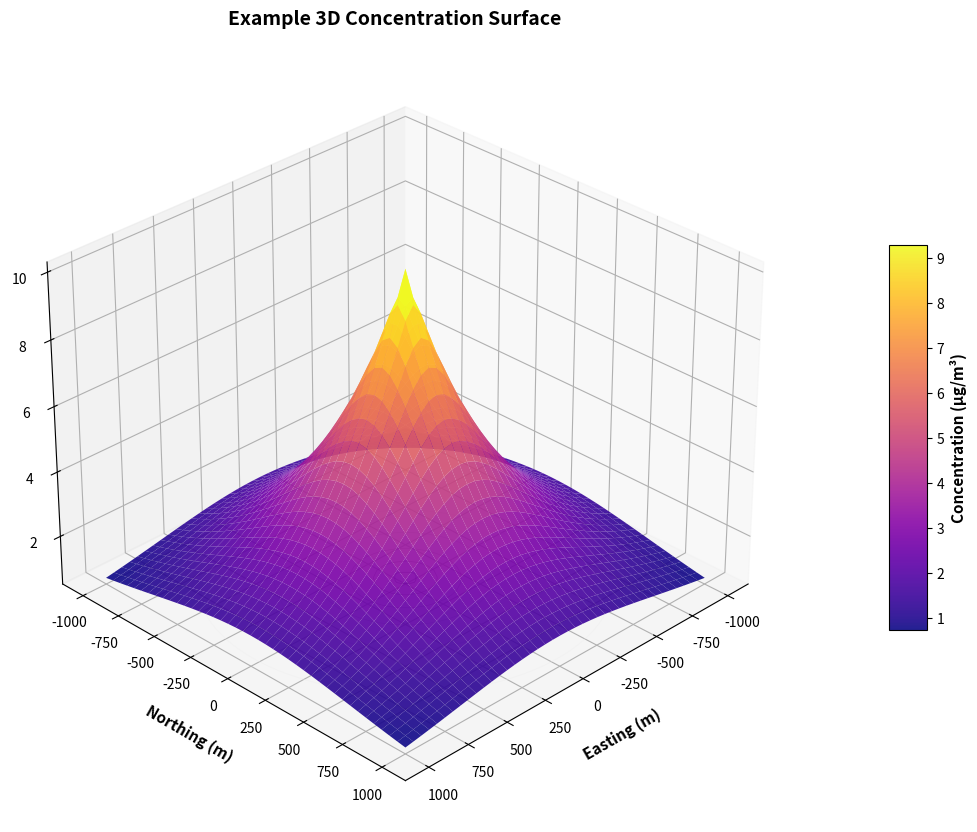
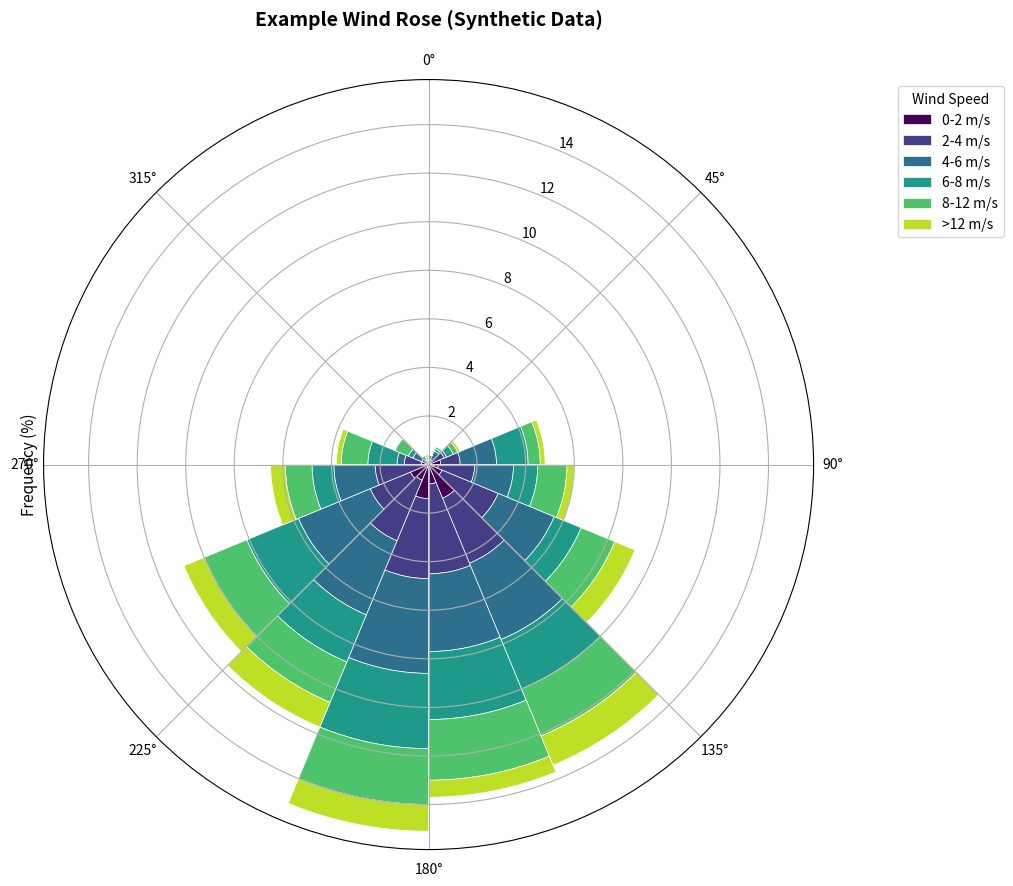
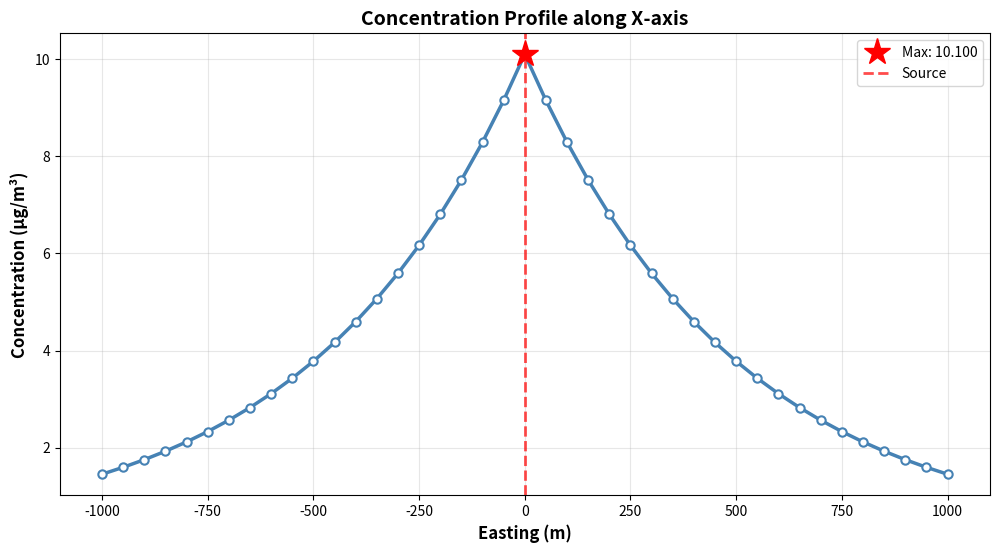

Write the Python code that produced these figures, in order.
"""
PyAERMOD Advanced Visualization Tools

Advanced plotting capabilities including 3D visualizations, wind roses,
animations, and publication-quality figure generation.
"""

from typing import Dict, List, Optional, Tuple

import numpy as np
import pandas as pd

try:
    import matplotlib.colors as mcolors
    import matplotlib.pyplot as plt
    from mpl_toolkits.mplot3d import Axes3D  # noqa: F401 — registers 3d projection
    HAS_MATPLOTLIB = True
except ImportError:
    HAS_MATPLOTLIB = False

try:
    from matplotlib.animation import FuncAnimation, PillowWriter
    HAS_ANIMATION = True
except ImportError:
    HAS_ANIMATION = False


class AdvancedVisualizer:
    """
    Advanced visualization tools for AERMOD results

    Provides 3D plotting, wind roses, animations, and advanced analysis plots.
    """

    @staticmethod
    def plot_3d_surface(df: pd.DataFrame,
                       title: str = "3D Concentration Surface",
                       units: str = "μg/m³",
                       colormap: str = 'plasma',
                       figsize: Tuple[int, int] = (14, 10),
                       elevation_angle: int = 30,
                       azimuth_angle: int = 45,
                       save_path: Optional[str] = None):
        """
        Create 3D surface plot of concentration field

        Args:
            df: DataFrame with X, Y, CONC columns
            title: Plot title
            units: Concentration units
            colormap: Matplotlib colormap
            figsize: Figure size
            elevation_angle: Viewing elevation (degrees)
            azimuth_angle: Viewing azimuth (degrees)
            save_path: Optional save path
        """
        if not HAS_MATPLOTLIB:
            raise ImportError("matplotlib required. Install with: pip install matplotlib")

        # Extract data
        x = df['X'].values
        y = df['Y'].values
        conc = df['CONC'].values

        # Create grid
        x_unique = np.unique(x)
        y_unique = np.unique(y)
        X, Y = np.meshgrid(x_unique, y_unique)
        Z = conc.reshape(len(y_unique), len(x_unique))

        # Create figure
        fig = plt.figure(figsize=figsize)
        ax = fig.add_subplot(111, projection='3d')

        # Surface plot
        surf = ax.plot_surface(X, Y, Z, cmap=colormap,
                              linewidth=0, antialiased=True,
                              alpha=0.9, edgecolor='none')

        # Add contour lines at base
        ax.contour(X, Y, Z, zdir='z', offset=Z.min(),
                  cmap='Greys', alpha=0.5, linewidths=0.5)

        # Colorbar
        cbar = fig.colorbar(surf, ax=ax, shrink=0.5, aspect=10, pad=0.1)
        cbar.set_label(f'Concentration ({units})', fontsize=11, fontweight='bold')

        # Labels and title
        ax.set_xlabel('Easting (m)', fontsize=11, fontweight='bold', labelpad=10)
        ax.set_ylabel('Northing (m)', fontsize=11, fontweight='bold', labelpad=10)
        ax.set_zlabel(f'Concentration ({units})', fontsize=11, fontweight='bold', labelpad=10)
        ax.set_title(title, fontsize=14, fontweight='bold', pad=20)

        # Set viewing angle
        ax.view_init(elev=elevation_angle, azim=azimuth_angle)

        # Grid
        ax.grid(True, alpha=0.3)

        if save_path:
            plt.savefig(save_path, dpi=300, bbox_inches='tight')

        return fig

    @staticmethod
    def plot_wind_rose(wind_speeds: np.ndarray,
                      wind_directions: np.ndarray,
                      title: str = "Wind Rose",
                      bins: int = 16,
                      figsize: Tuple[int, int] = (10, 10),
                      save_path: Optional[str] = None):
        """
        Create wind rose diagram

        Args:
            wind_speeds: Array of wind speeds (m/s)
            wind_directions: Array of wind directions (degrees from N)
            title: Plot title
            bins: Number of direction bins
            figsize: Figure size
            save_path: Optional save path
        """
        if not HAS_MATPLOTLIB:
            raise ImportError("matplotlib required")

        # Create figure with polar projection
        fig = plt.figure(figsize=figsize)
        ax = fig.add_subplot(111, projection='polar')

        # Define speed bins
        speed_bins = [0, 2, 4, 6, 8, 12, 100]  # m/s
        speed_labels = ['0-2', '2-4', '4-6', '6-8', '8-12', '>12']
        colors = plt.cm.viridis(np.linspace(0, 0.9, len(speed_bins)-1))

        # Direction bins
        dir_bins = np.linspace(0, 360, bins+1)
        dir_centers = (dir_bins[:-1] + dir_bins[1:]) / 2
        dir_width = 2 * np.pi / bins

        # Calculate frequencies
        for i, (speed_min, speed_max) in enumerate(zip(speed_bins[:-1], speed_bins[1:])):  # noqa: RUF007
            # Filter by speed
            mask = (wind_speeds >= speed_min) & (wind_speeds < speed_max)
            directions_subset = wind_directions[mask]

            # Count in each direction bin
            counts, _ = np.histogram(directions_subset, bins=dir_bins)
            frequencies = 100 * counts / len(wind_directions)

            # Plot
            ax.bar(np.radians(dir_centers), frequencies, width=dir_width,
                  bottom=np.sum([100 * np.histogram(wind_directions[(wind_speeds >= speed_bins[j]) &
                                                                     (wind_speeds < speed_bins[j+1])],
                                                    bins=dir_bins)[0] / len(wind_directions)
                                for j in range(i)], axis=0) if i > 0 else 0,
                  color=colors[i], label=f'{speed_labels[i]} m/s',
                  edgecolor='white', linewidth=0.5)

        # Formatting
        ax.set_theta_zero_location('N')
        ax.set_theta_direction(-1)  # Clockwise
        ax.set_title(title, fontsize=14, fontweight='bold', pad=20)
        ax.legend(loc='upper left', bbox_to_anchor=(1.1, 1.0), title='Wind Speed')
        ax.set_ylabel('Frequency (%)', fontsize=11)

        if save_path:
            plt.savefig(save_path, dpi=300, bbox_inches='tight')

        return fig

    @staticmethod
    def plot_concentration_profile(df: pd.DataFrame,
                                   direction: str = 'x',
                                   cross_coord: float = 0.0,
                                   title: Optional[str] = None,
                                   figsize: Tuple[int, int] = (12, 6),
                                   save_path: Optional[str] = None):
        """
        Plot concentration profile along a line

        Args:
            df: DataFrame with X, Y, CONC columns
            direction: 'x' or 'y' for profile direction
            cross_coord: Coordinate value in perpendicular direction
            title: Plot title
            figsize: Figure size
            save_path: Optional save path
        """
        if not HAS_MATPLOTLIB:
            raise ImportError("matplotlib required")

        # Extract profile
        if direction.lower() == 'x':
            profile = df[df['Y'] == cross_coord].sort_values('X')
            x_data = profile['X']
            xlabel = 'Easting (m)'
        else:
            profile = df[df['X'] == cross_coord].sort_values('Y')
            x_data = profile['Y']
            xlabel = 'Northing (m)'

        if profile.empty:
            raise ValueError(f"No data found at {direction.upper()}={cross_coord}")

        # Create plot
        fig, ax = plt.subplots(figsize=figsize)

        ax.plot(x_data, profile['CONC'], linewidth=2.5, marker='o',
               markersize=6, color='steelblue', markerfacecolor='white',
               markeredgewidth=1.5)

        # Mark maximum
        max_idx = profile['CONC'].idxmax()
        max_x = profile.loc[max_idx, 'X' if direction.lower() == 'x' else 'Y']
        max_conc = profile.loc[max_idx, 'CONC']
        ax.plot(max_x, max_conc, 'r*', markersize=20, label=f'Max: {max_conc:.3f}')

        # Source location
        ax.axvline(0, color='red', linestyle='--', linewidth=2, alpha=0.7, label='Source')

        # Labels
        ax.set_xlabel(xlabel, fontsize=12, fontweight='bold')
        ax.set_ylabel('Concentration (μg/m³)', fontsize=12, fontweight='bold')
        if title is None:
            title = f'Concentration Profile along {direction.upper()}-axis'
        ax.set_title(title, fontsize=14, fontweight='bold')
        ax.grid(True, alpha=0.3)
        ax.legend(fontsize=10)

        if save_path:
            plt.savefig(save_path, dpi=300, bbox_inches='tight')

        return fig

    @staticmethod
    def create_comparison_grid(scenarios: Dict[str, pd.DataFrame],
                              title: str = "Scenario Comparison",
                              colormap: str = 'YlOrRd',
                              figsize: Optional[Tuple[int, int]] = None,
                              save_path: Optional[str] = None):
        """
        Create grid comparison of multiple scenarios

        Args:
            scenarios: Dict of scenario_name -> DataFrame
            title: Overall title
            colormap: Matplotlib colormap
            figsize: Figure size (auto if None)
            save_path: Optional save path
        """
        if not HAS_MATPLOTLIB:
            raise ImportError("matplotlib required")

        n_scenarios = len(scenarios)
        ncols = min(3, n_scenarios)
        nrows = (n_scenarios + ncols - 1) // ncols

        if figsize is None:
            figsize = (6 * ncols, 5 * nrows)

        fig, axes = plt.subplots(nrows, ncols, figsize=figsize)
        if n_scenarios == 1:
            axes = [axes]
        else:
            axes = axes.flatten()

        # Find global min/max for consistent scale
        all_conc = np.concatenate([df['CONC'].values for df in scenarios.values()])
        vmin, vmax = np.min(all_conc[all_conc > 0]), np.max(all_conc)

        for idx, (name, df) in enumerate(scenarios.items()):
            ax = axes[idx]

            # Extract and grid data
            x = df['X'].values
            y = df['Y'].values
            conc = df['CONC'].values

            x_unique = np.unique(x)
            y_unique = np.unique(y)
            X, Y = np.meshgrid(x_unique, y_unique)
            Z = conc.reshape(len(y_unique), len(x_unique))

            # Plot
            im = ax.contourf(X, Y, Z, levels=15, cmap=colormap,
                            norm=mcolors.LogNorm(vmin=vmin, vmax=vmax))
            ax.contour(X, Y, Z, levels=10, colors='black',
                      linewidths=0.3, alpha=0.3)

            # Source marker
            ax.plot(0, 0, 'k^', markersize=12, markeredgewidth=1.5,
                   markerfacecolor='white')

            # Labels
            ax.set_xlabel('Easting (m)', fontsize=10)
            ax.set_ylabel('Northing (m)', fontsize=10)
            ax.set_title(name, fontsize=12, fontweight='bold')
            ax.set_aspect('equal')
            ax.grid(True, alpha=0.2)

        # Hide empty subplots
        for idx in range(n_scenarios, len(axes)):
            axes[idx].axis('off')

        # Colorbar
        fig.subplots_adjust(right=0.9)
        cbar_ax = fig.add_axes([0.92, 0.15, 0.02, 0.7])
        cbar = fig.colorbar(im, cax=cbar_ax)
        cbar.set_label('Concentration (μg/m³)', fontsize=11, fontweight='bold')

        fig.suptitle(title, fontsize=16, fontweight='bold', y=0.98)
        plt.tight_layout(rect=[0, 0, 0.9, 0.96])

        if save_path:
            plt.savefig(save_path, dpi=300, bbox_inches='tight')

        return fig

    @staticmethod
    def plot_time_series_animation(dataframes: List[pd.DataFrame],
                                   timestamps: List[str],
                                   title: str = "Concentration Animation",
                                   interval: int = 500,
                                   save_path: Optional[str] = None):
        """
        Create animated time series of concentrations

        Args:
            dataframes: List of DataFrames (one per time step)
            timestamps: List of timestamp labels
            title: Animation title
            interval: Milliseconds between frames
            save_path: Path to save GIF (requires pillow)
        """
        if not HAS_MATPLOTLIB:
            raise ImportError("matplotlib required")
        if not HAS_ANIMATION:
            raise ImportError("matplotlib.animation required")

        if len(dataframes) != len(timestamps):
            raise ValueError("Number of dataframes must match number of timestamps")

        # Setup figure
        fig, ax = plt.subplots(figsize=(10, 8))

        # Find global bounds
        all_conc = np.concatenate([df['CONC'].values for df in dataframes])
        positive = all_conc[all_conc > 0]
        if len(positive) == 0:
            vmin, vmax = 0.0, 1.0  # fallback for all-zero data
        else:
            vmin, vmax = np.min(positive), np.max(all_conc)

        # Get first frame data
        df = dataframes[0]
        x_unique = np.unique(df['X'].values)
        y_unique = np.unique(df['Y'].values)
        X, Y = np.meshgrid(x_unique, y_unique)

        def update(frame):
            ax.clear()
            df = dataframes[frame]

            # Grid data
            Z = df['CONC'].values.reshape(len(y_unique), len(x_unique))

            # Plot
            im = ax.contourf(X, Y, Z, levels=15, cmap='YlOrRd',
                            norm=mcolors.LogNorm(vmin=vmin, vmax=vmax))
            ax.contour(X, Y, Z, levels=10, colors='black',
                      linewidths=0.3, alpha=0.3)

            # Source
            ax.plot(0, 0, 'k^', markersize=15, markeredgewidth=2,
                   markerfacecolor='white')

            # Labels
            ax.set_xlabel('Easting (m)', fontsize=12, fontweight='bold')
            ax.set_ylabel('Northing (m)', fontsize=12, fontweight='bold')
            ax.set_title(f'{title} - {timestamps[frame]}',
                        fontsize=14, fontweight='bold')
            ax.set_aspect('equal')
            ax.grid(True, alpha=0.3)

            return im,

        # Create animation
        anim = FuncAnimation(fig, update, frames=len(dataframes),
                           interval=interval, blit=False)

        if save_path:
            writer = PillowWriter(fps=1000//interval)
            anim.save(save_path, writer=writer)

        return anim


# Example usage and demonstrations
if __name__ == "__main__":
    print("PyAERMOD Advanced Visualization Tools")
    print("=" * 70)
    print()

    print("Available visualization functions:")
    print("  1. plot_3d_surface()       - 3D surface plots of concentration")
    print("  2. plot_wind_rose()        - Wind rose diagrams")
    print("  3. plot_concentration_profile() - Cross-section profiles")
    print("  4. create_comparison_grid() - Side-by-side scenario comparison")
    print("  5. plot_time_series_animation() - Animated time series")
    print()

    # Generate sample data for demonstration
    print("Generating sample data...")

    x = np.linspace(-1000, 1000, 41)
    y = np.linspace(-1000, 1000, 41)
    X, Y = np.meshgrid(x, y)

    # Gaussian plume approximation
    distance = np.sqrt(X**2 + Y**2)
    conc = 10 * np.exp(-distance/500) + 0.1

    df_sample = pd.DataFrame({
        'X': X.flatten(),
        'Y': Y.flatten(),
        'CONC': conc.flatten()
    })

    print("✓ Sample data created")
    print()

    # Example: 3D plot
    print("Example 1: Creating 3D surface plot...")
    viz = AdvancedVisualizer()
    fig = viz.plot_3d_surface(
        df_sample,
        title="Example 3D Concentration Surface",
        save_path="example_3d_surface.png"
    )
    print("✓ Saved: example_3d_surface.png")
    plt.close(fig)
    print()

    # Example: Wind rose (with synthetic data)
    print("Example 2: Creating wind rose...")
    np.random.seed(42)
    wind_speeds = np.random.gamma(3, 2, 1000)  # Realistic speed distribution
    wind_directions = np.random.normal(180, 60, 1000) % 360  # Predominantly from S

    fig = viz.plot_wind_rose(
        wind_speeds,
        wind_directions,
        title="Example Wind Rose (Synthetic Data)",
        save_path="example_wind_rose.png"
    )
    print("✓ Saved: example_wind_rose.png")
    plt.close(fig)
    print()

    # Example: Profile plot
    print("Example 3: Creating concentration profile...")
    fig = viz.plot_concentration_profile(
        df_sample,
        direction='x',
        cross_coord=0.0,
        save_path="example_profile.png"
    )
    print("✓ Saved: example_profile.png")
    plt.close(fig)
    print()

    print("=" * 70)
    print("Advanced visualization examples completed!")
    print()
    print("Integration with AERMOD results:")
    print("  from pyaermod.advanced_viz import AdvancedVisualizer")
    print("  viz = AdvancedVisualizer()")
    print("  fig = viz.plot_3d_surface(concentration_df)")
    print()
